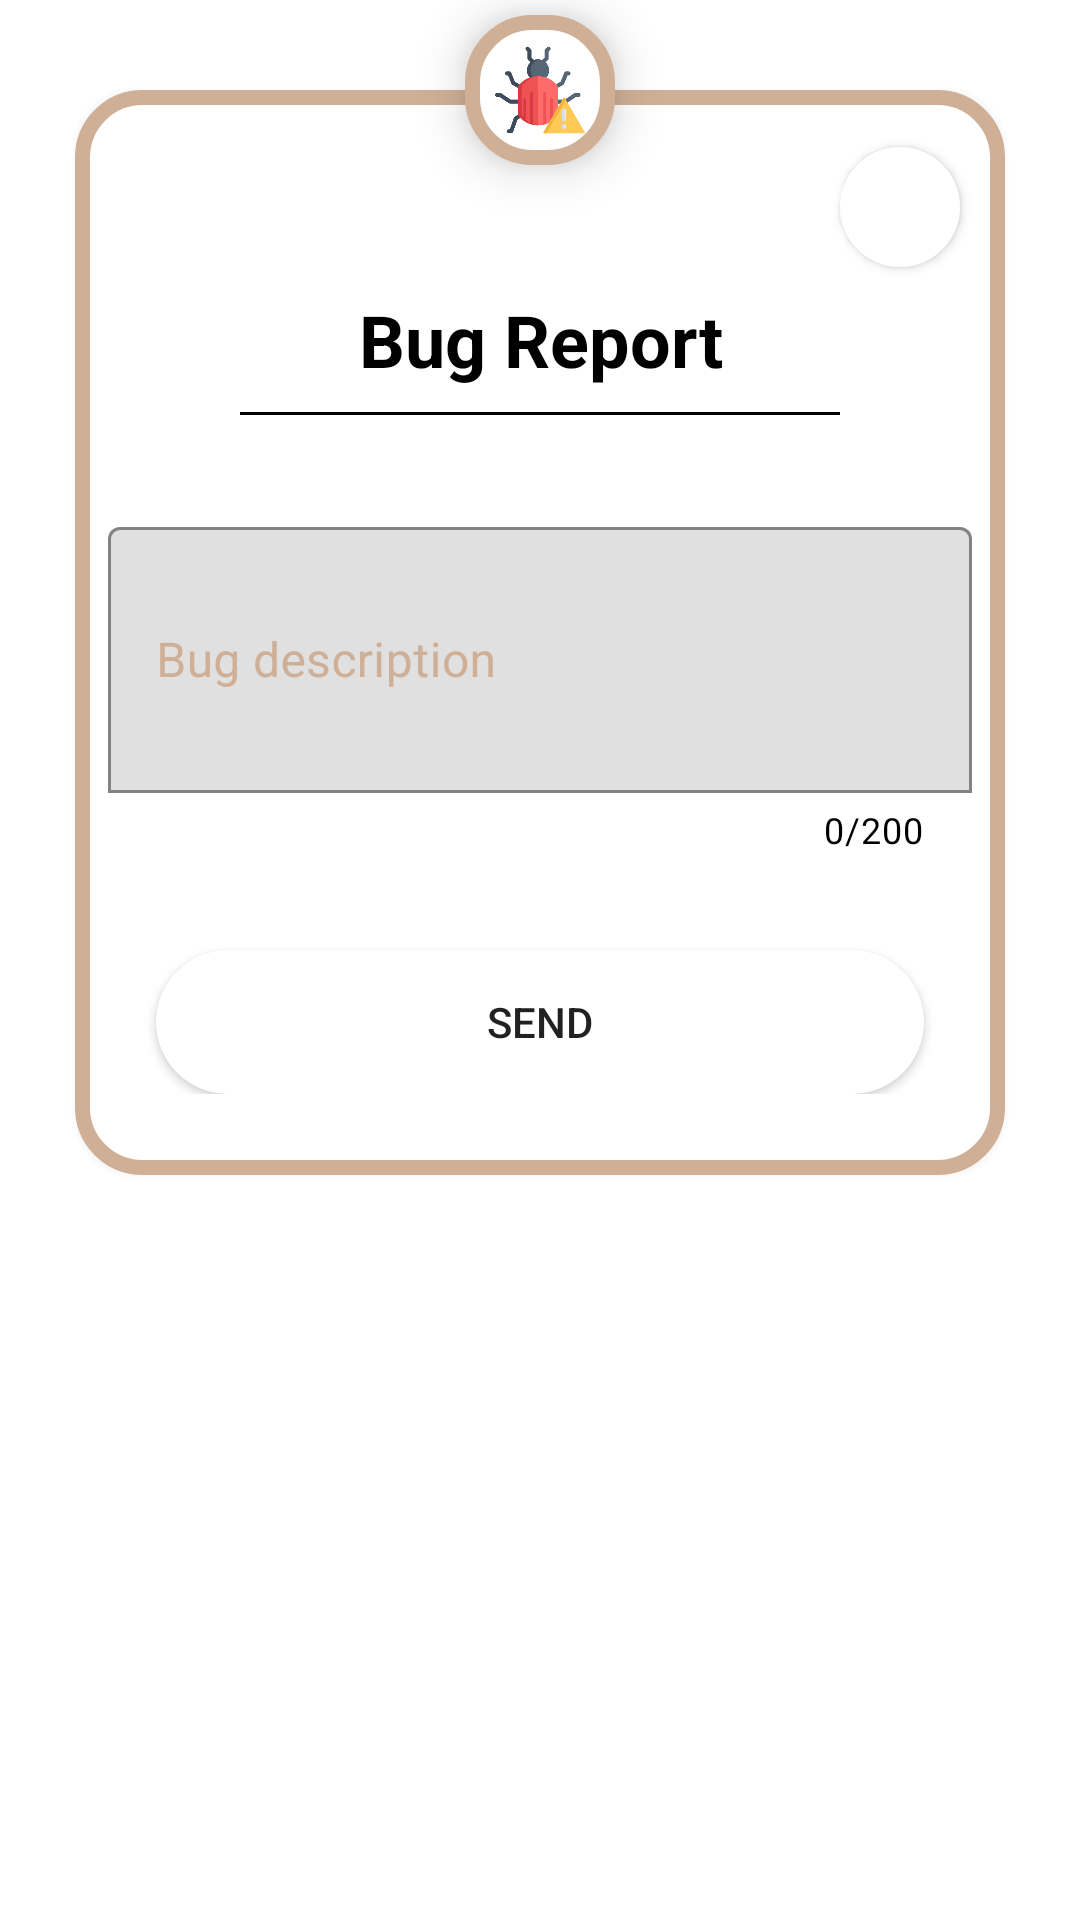

Reconstruct the res/layout file that produces this screen, plus the resources it refers to.
<!-- AndroidManifest.xml: application theme Theme.OnlineWaiter -->
<!-- res/layout/dialog_bug_report.xml -->
<?xml version="1.0" encoding="utf-8"?>
<androidx.constraintlayout.widget.ConstraintLayout xmlns:android="http://schemas.android.com/apk/res/android"
    xmlns:app="http://schemas.android.com/apk/res-auto"
    xmlns:tools="http://schemas.android.com/tools"
    android:layout_width="match_parent"
    android:layout_height="match_parent"
    android:layout_margin="0dp">

    <androidx.appcompat.widget.LinearLayoutCompat
        android:layout_width="match_parent"
        android:layout_height="wrap_content"
        android:layout_marginLeft="20dp"
        android:layout_marginRight="20dp"
        android:layout_marginTop="25dp"
        android:background="@drawable/action_dialog"
        android:elevation="5dp"
        android:orientation="vertical"
        android:paddingBottom="32dp"
        android:paddingLeft="16dp"
        android:paddingRight="16dp"
        android:paddingTop="20dp"
        app:layout_constraintEnd_toEndOf="parent"
        app:layout_constraintStart_toStartOf="parent"
        app:layout_constraintTop_toTopOf="parent">

        <ImageButton
            android:id="@+id/ibCloseBugReport"
            android:layout_width="40dp"
            android:layout_height="40dp"
            android:layout_gravity="end"
            android:padding="10dp"
            android:layout_margin="4dp"
            android:elevation="2dp"
            android:background="@drawable/rounded_ripple_bg"
            android:src="@drawable/icon_baseline_close_24"
            android:contentDescription="@string/description_close_dialog" />

        <TextView
            android:id="@+id/tvBugReportTitle"
            android:layout_width="match_parent"
            android:layout_height="wrap_content"
            android:textColor="@color/black"
            android:text="@string/act_employee_report_bug_title"
            android:layout_marginTop="4dp"
            android:textSize="24sp"
            android:textStyle="bold"
            android:gravity="center"/>

        <View
            android:layout_width="200dp"
            android:layout_height="1dp"
            android:background="#000"
            android:layout_marginTop="8dp"
            android:layout_marginBottom="32dp"
            android:layout_gravity="center"/>

        

        <com.google.android.material.textfield.TextInputLayout
            android:id="@+id/ftfBugReport"
            style="@style/Widget.MaterialComponents.TextInputLayout.FilledBox.Dense"
            android:layout_width="match_parent"
            android:layout_height="wrap_content"
            app:boxBackgroundMode="outline"
            app:counterTextColor="@color/black"
            app:counterEnabled="true"
            app:counterMaxLength="200"
            android:hint="@string/act_employee_report_bug_et_hint"
            android:textColorHint="@color/tumbleweed"
            app:helperTextTextColor="@color/red_negative"
            app:startIconDrawable="@drawable/icon_baseline_bug_report_24"
            app:startIconTint="@color/tumbleweed"
            app:errorEnabled="true"
            app:hintAnimationEnabled="false"
            >

            <com.google.android.material.textfield.TextInputEditText
                android:id="@+id/etBugReport"
                android:layout_width="match_parent"
                android:layout_height="wrap_content"
                android:gravity="center_vertical"
                android:paddingBottom="24dp"
                android:maxLength="200"
                android:lines="4"
                android:minLines="2"
                android:maxLines="10"
                android:scrollHorizontally="false"
                android:scrollbars="vertical"
                android:scrollbarTrackVertical="@color/grey"
                android:textColor="@color/black"
                />
        </com.google.android.material.textfield.TextInputLayout>

        <Button
            android:id="@+id/btnBugReportConfirm"
            android:layout_width="match_parent"
            android:layout_height="wrap_content"
            android:text="@string/send"
            android:layout_marginStart="16dp"
            android:layout_marginTop="32dp"
            android:layout_marginEnd="16dp"
            android:background="@drawable/rounded_ripple_bg" />

    </androidx.appcompat.widget.LinearLayoutCompat>

    <ImageView
        android:layout_width="60dp"
        android:layout_height="60dp"
        android:background="@drawable/action_dialog"
        android:elevation="10dp"
        android:padding="15dp"
        android:src="@drawable/dialog_bug_report"
        app:layout_constraintEnd_toEndOf="parent"
        app:layout_constraintStart_toStartOf="parent"
        app:layout_constraintTop_toTopOf="parent" />

</androidx.constraintlayout.widget.ConstraintLayout>
<!-- resources referenced by this layout -->
<resources>
  <color name="black">#000</color>
  <color name="grey">#808080</color>
  <color name="red_negative">#ea4444</color>
  <color name="tumbleweed">#CFAF96</color>
  <!-- drawable action_dialog (drawable) -->
  <?xml version="1.0" encoding="utf-8"?>
  <inset xmlns:android="http://schemas.android.com/apk/res/android"
      android:insetLeft="5dp"
      android:insetRight="5dp"
      android:insetBottom="5dp"
      android:insetTop="5dp">
  
      <shape android:shape="rectangle">
          <corners android:radius="20dp" />
          <solid android:color="@color/white" />
          <stroke android:width="5dp"
              android:color="@color/dialog_action" />
      </shape>
  
  </inset>
  <!-- drawable dialog_bug_report: png bitmap (drawable-mdpi, 13159 bytes) -->
  <!-- drawable edittext_border (drawable) -->
  <shape
      xmlns:android="http://schemas.android.com/apk/res/android"
      android:shape="rectangle">
      <solid
          android:color="@android:color/transparent"/>
  
      <corners
          android:bottomRightRadius="2dp"
          android:bottomLeftRadius="2dp"
          android:topLeftRadius="2dp"
          android:topRightRadius="2dp"/>
      <stroke
          android:color="#ffffff"
          android:width="1dp"/>
  </shape>
  <!-- drawable rounded_ripple_bg (drawable) -->
  <?xml version="1.0" encoding="utf-8"?>
  <ripple xmlns:android="http://schemas.android.com/apk/res/android"
      android:color="@color/tumbleweed">
  
      <item android:id="@android:id/mask">
          <shape android:shape="rectangle">
              <solid android:color="@color/tumbleweed" />
              <corners
                  android:bottomLeftRadius="25dp"
                  android:bottomRightRadius="25dp"
                  android:topLeftRadius="25dp"
                  android:topRightRadius="25dp" />
          </shape>
      </item>
  
      <item android:id="@android:id/background">
          <shape android:shape="rectangle">
              <solid android:color="#FFFFFF" />
              <corners
                  android:bottomLeftRadius="25dp"
                  android:bottomRightRadius="25dp"
                  android:topLeftRadius="25dp"
                  android:topRightRadius="25dp" />
          </shape>
      </item>
  
  </ripple>
  <string name="act_employee_report_bug_et_hint">Bug description</string>
  <string name="act_employee_report_bug_title">Bug Report</string>
  <string name="description_close_dialog">Close Dialog</string>
  <string name="send">Send</string>
  <style name="Theme.OnlineWaiter" parent="Theme.MaterialComponents.DayNight.NoActionBar">
          
          
          <item name="colorPrimary">@color/pewter_blue
          </item>       
          <item name="colorPrimaryVariant">@color/pewter_blue
          </item>    
          <item name="colorOnPrimary">@color/light_cyan</item>    
          
          
          <item name="colorSecondary">@color/tumbleweed</item>
          <item name="colorSecondaryVariant">@color/tumbleweed</item>
          <item name="colorOnSecondary">@color/light_cyan</item>
          
          <item name="colorAccent">@color/tumbleweed</item>
          
          <item name="android:statusBarColor">?attr/colorPrimaryVariant</item>
          
  
      </style>
  <color name="white">#fff</color>
  <color name="dialog_action">#CFAF96</color>
  <color name="pewter_blue">#92ABB1</color>
  <color name="light_cyan">#DDFDFE</color>
</resources>
